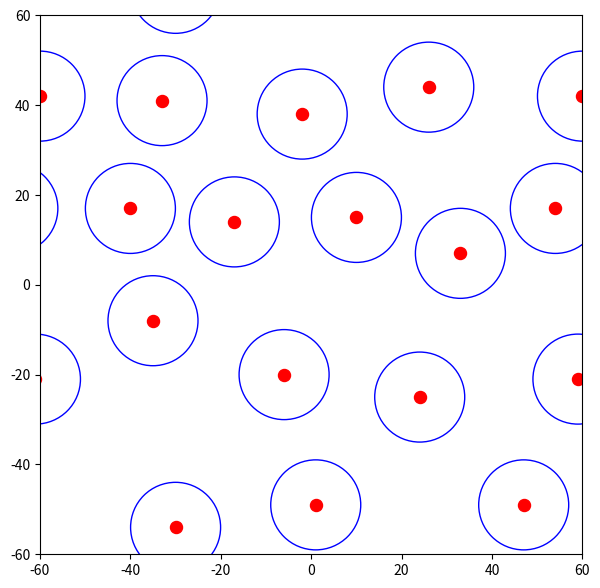

The matplotlib source for this figure:
import matplotlib.pyplot as plt
from mpl_toolkits import mplot3d
import numpy as np
from math import sqrt
from math import pi
import random


def findFibreCount():  # Find fibre count based on volume fraction
    total_vol = RVE_size**3
    single_fibre_vol = pi * ((fibre_diameter / 2)**2) * RVE_size
    total_fibre_vol = fibre_volFraction * total_vol
    fibre_count = round(total_fibre_vol / single_fibre_vol, 0)
    actual_volFraction = round((single_fibre_vol * fibre_count) / total_vol, 4)
    return fibre_count, actual_volFraction


def checkFibreCol(edge_lst, point_lst, x, y):  # Check for fibre overlap
    valid = True
    for point in point_lst:
        x1, y1 = point
        dx, dy = abs(x1 - x), abs(y1 - y)
        if fibre_diameter + fibre_spacing_buffer > sqrt((dx ** 2) + (dy ** 2)):
            valid = False
    for point in edge_lst:
        x1, y1 = point
        dx, dy = abs(x1 - x), abs(y1 - y)
        if fibre_diameter + fibre_spacing_buffer > sqrt((dx ** 2) + (dy ** 2)):
            valid = False
    return valid


def handleHalfFibres(edge_lst, point_lst, x, y, edge_bound):  # Generate corresponding half fibre pairs
    # Corners:
    if x > edge_bound and y > edge_bound:
        x1 = x - RVE_size
        valid1 = checkFibreCol(edge_lst, point_lst, x1, y)
        y2 = y - RVE_size
        valid2 = checkFibreCol(edge_lst, point_lst, x, y2)
        x3, y3 = x - RVE_size, y - RVE_size
        valid3 = checkFibreCol(edge_lst, point_lst, x3, y3)
        if valid1 and valid2 and valid3:
            point_lst.append((x, y))
            edge_lst.append((x1, y))
            edge_lst.append((x, y2))
            edge_lst.append((x3, y3))
    elif x > edge_bound and y < -edge_bound:
        x1 = x - RVE_size
        valid1 = checkFibreCol(edge_lst, point_lst, x1, y)
        y2 = y + RVE_size
        valid2 = checkFibreCol(edge_lst, point_lst, x, y2)
        x3, y3 = x - RVE_size, y + RVE_size
        valid3 = checkFibreCol(edge_lst, point_lst, x3, y3)
        if valid1 and valid2 and valid3:
            point_lst.append((x, y))
            edge_lst.append((x1, y))
            edge_lst.append((x, y2))
            edge_lst.append((x3, y3))
    elif x < -edge_bound and y < -edge_bound:
        x1 = x + RVE_size
        valid1 = checkFibreCol(edge_lst, point_lst, x1, y)
        y2 = y + RVE_size
        valid2 = checkFibreCol(edge_lst, point_lst, x, y2)
        x3, y3 = x + RVE_size, y + RVE_size
        valid3 = checkFibreCol(edge_lst, point_lst, x3, y3)
        if valid1 and valid2 and valid3:
            point_lst.append((x, y))
            edge_lst.append((x1, y))
            edge_lst.append((x, y2))
            edge_lst.append((x3, y3))
    elif x < -edge_bound and y > edge_bound:
        x1 = x + RVE_size
        valid1 = checkFibreCol(edge_lst, point_lst, x1, y)
        y2 = y - RVE_size
        valid2 = checkFibreCol(edge_lst, point_lst, x, y2)
        x3, y3 = x + RVE_size, y - RVE_size
        valid3 = checkFibreCol(edge_lst, point_lst, x3, y3)
        if valid1 and valid2 and valid3:
            point_lst.append((x, y))
            edge_lst.append((x1, y))
            edge_lst.append((x, y2))
            edge_lst.append((x3, y3))
    # Edges:
    elif x > edge_bound:
        x1 = x - RVE_size
        valid = checkFibreCol(edge_lst, point_lst, x1, y)
        if valid:
            point_lst.append((x, y))
            edge_lst.append((x1, y))
    elif y > edge_bound:
        y1 = y - RVE_size
        valid = checkFibreCol(edge_lst, point_lst, x, y1)
        if valid:
            point_lst.append((x, y))
            edge_lst.append((x, y1))
    elif x < -edge_bound:
        x1 = x + RVE_size
        valid = checkFibreCol(edge_lst, point_lst, x1, y)
        if valid:
            point_lst.append((x, y))
            edge_lst.append((x1, y))
    elif y < -edge_bound:
        y1 = y + RVE_size
        valid = checkFibreCol(edge_lst, point_lst, x, y1)
        if valid:
            point_lst.append((x, y))
            edge_lst.append((x, y1))
    return edge_lst, point_lst


def randFibrePos():  # Random fibre position creation
    edge_lst = []
    point_lst = []
    edge_bound = (RVE_size / 2) - (fibre_diameter / 2)

    while len(point_lst) < fibre_count:
        x, y = random.randrange(-int(RVE_size / 2), int(RVE_size / 2)), random.randrange(-int(RVE_size / 2), int(RVE_size / 2))
        valid = checkFibreCol(edge_lst, point_lst, x, y)
        if valid:
            if x > edge_bound or y > edge_bound or x < -edge_bound or y < -edge_bound:
                edge_lst, point_lst = handleHalfFibres(edge_lst, point_lst, x, y, edge_bound)
            else:
                point_lst.append((x, y))
    for point in edge_lst:
        point_lst.append(point)
    return point_lst


if __name__ == '__main__':
    # Variables:
    fibre_diameter = 20.0
    fibre_volFraction = 0.35
    fibre_spacing_buffer = fibre_diameter / 7
    RVE_size = 6 * fibre_diameter

    fibre_count, actual_volFraction = findFibreCount()
    point_lst = randFibrePos()

    print(f'Fibre count for a given fibre volume fraction of {fibre_volFraction}: {fibre_count}')
    print(f'With {fibre_count} fibres, the actual fibre volume fraction will be: {actual_volFraction}')
    print(f'Points: {point_lst}')

    x_lst, y_lst = [], []
    for point in point_lst:
        x_lst.append(point[0])
        y_lst.append(point[1])

    plt.figure(figsize=(7, 7), dpi=70)
    plt.axis([-60, 60, -60, 60])
    plt.scatter(x_lst, y_lst, facecolors='none', edgecolors='b', s=4200)
    plt.scatter(x_lst, y_lst, color='red', s=75)
    plt.show()
